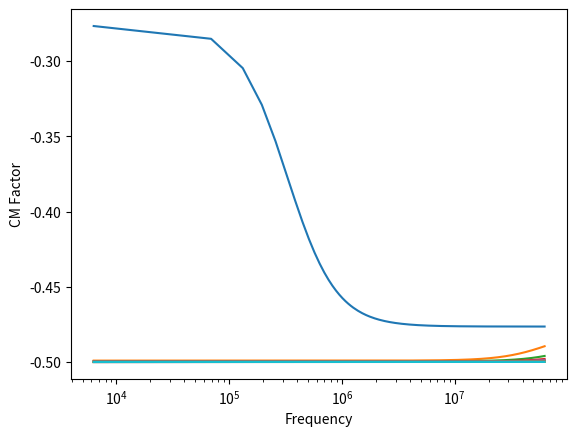

Here is the Python script that generated this plot:
import matplotlib.pyplot as plt
import numpy as np
import math
g = 2 * math.pi * np.arange(1000, 10000000, 10000)
z = np.linspace(0.0002, 1, 20)
perm_of_free_space = (8.85418782 * pow(10, -12))

perm_of_medium = 80 * perm_of_free_space


perm_of_particle = 2.56 * perm_of_free_space 
con_of_particle = (7 *  pow(10, -5))

for i in z:
    
    con_of_medium = i
   
    #The complex permittivity of particle is found by the formula below
    complex_perm_of_medium = ((perm_of_medium) - 1j*(con_of_medium/g))

    #The complex permittivity of particle is found by the formula below
    complex_perm_of_particle =  ((perm_of_particle) - 1j*(con_of_particle/g))
                                         
    
    #The Clausius Mossoti Factor is determined by the following formula
    cm_factor = (complex_perm_of_particle - complex_perm_of_medium)/(complex_perm_of_particle + (2*complex_perm_of_medium))
    
    x_axis = [x.real for x in cm_factor]
    y_axis = [y.imag for y in cm_factor]
    
    print(complex_perm_of_particle - complex_perm_of_medium)
    plt.xscale('log')
    
    #plt.plot(g,y_axis)
    plt.plot(g,x_axis)
    plt.xlabel("Frequency")
    plt.ylabel("CM Factor")
    #plt.show()